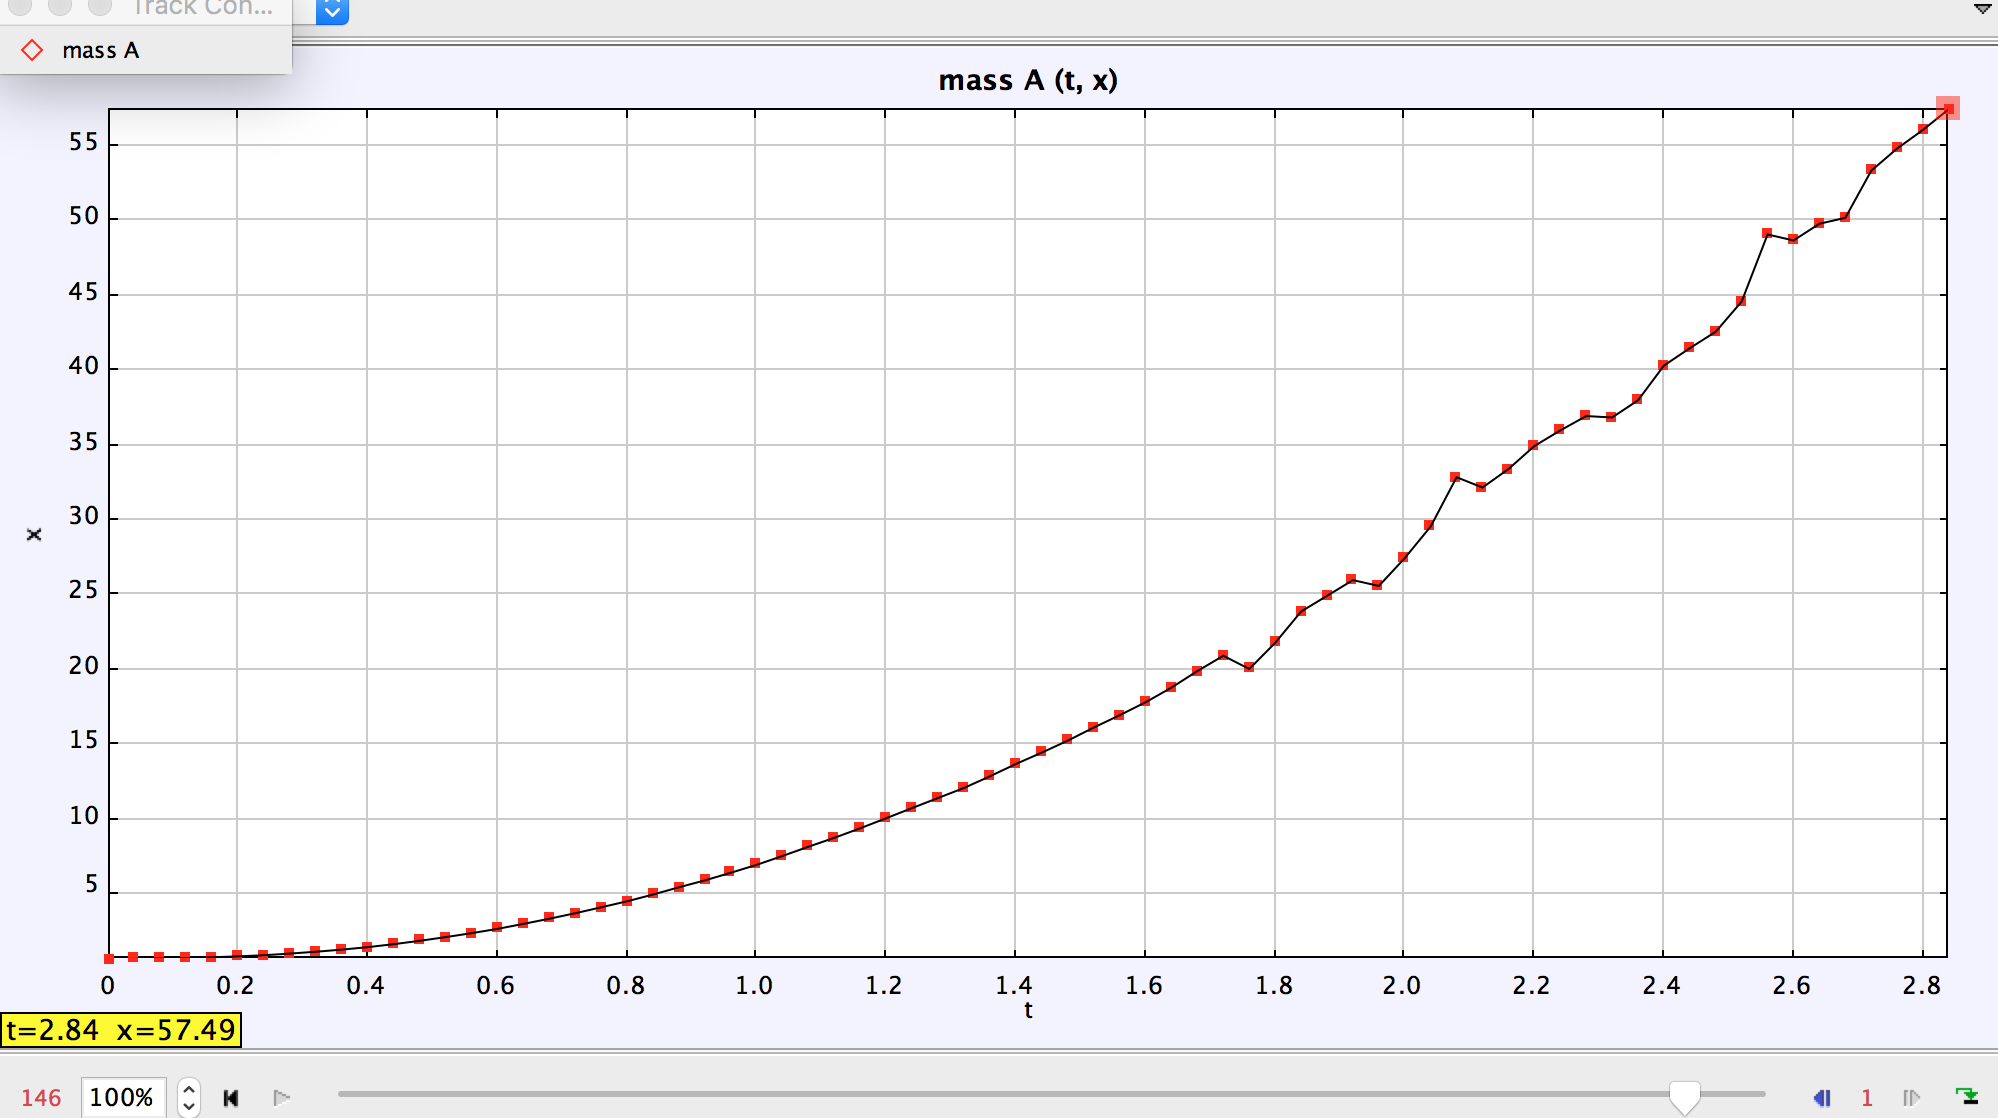

The file beside this chart, header and first rows:
mass_A
t; x; y
0.000000000E0; 6.373558081E-1; 2.917800837E0
4.000000000E-2; 6.438903572E-1; 2.918822902E0
8.000000000E-2; 6.767037819E-1; 2.916265299E0
1.200000000E-1; 7.041297522E-1; 2.920030591E0
1.600000000E-1; 7.573240356E-1; 2.918098387E0
2.000000000E-1; 8.135908371E-1; 2.925070940E0
2.400000000E-1; 8.918256925E-1; 2.923140855E0
2.800000000E-1; 1.001925032E0; 2.913018360E0
3.200000000E-1; 1.125188160E0; 2.914092058E0
3.600000000E-1; 1.266625452E0; 2.911236740E0
4.000000000E-1; 1.431904193E0; 2.911716352E0
4.400000000E-1; 1.632676736E0; 2.910187610E0
4.800000000E-1; 1.855331012E0; 2.898104014E0
5.200000000E-1; 2.103036567E0; 2.893635746E0
5.600000000E-1; 2.367395482E0; 2.894260853E0
6.000000000E-1; 2.655747497E0; 2.883233577E0
6.400000000E-1; 2.988577436E0; 2.875866525E0
6.800000000E-1; 3.335004740E0; 2.879000271E0
7.200000000E-1; 3.701847300E0; 2.867500864E0
7.600000000E-1; 4.097751147E0; 2.850155474E0
8.000000000E-1; 4.499565049E0; 2.851000471E0
8.400000000E-1; 4.952179427E0; 2.840176560E0
8.800000000E-1; 5.438009437E0; 2.835914293E0
9.200000000E-1; 5.898376771E0; 2.831782148E0
9.600000000E-1; 6.408945698E0; 2.826940185E0
1.000000000E0; 6.940299761E0; 2.830251045E0
1.040000000E0; 7.535277036E0; 2.834106023E0
1.080000000E0; 8.153855681E0; 2.830676942E0
1.120000000E0; 8.748538656E0; 2.843618009E0
1.160000000E0; 9.388919073E0; 2.841193677E0
1.200000000E0; 1.006096275E1; 2.808998532E0
1.240000000E0; 1.074009626E1; 2.785201922E0
1.280000000E0; 1.141140554E1; 2.758196537E0
1.320000000E0; 1.208312506E1; 2.773343932E0
1.360000000E0; 1.286291721E1; 2.792502894E0
1.400000000E0; 1.368454045E1; 2.758659996E0
1.440000000E0; 1.444556163E1; 2.751181089E0
1.480000000E0; 1.524527687E1; 2.745023388E0
1.520000000E0; 1.611832346E1; 2.747705363E0
1.560000000E0; 1.694271508E1; 2.738955545E0
1.600000000E0; 1.780900794E1; 2.735161825E0
1.640000000E0; 1.878939535E1; 2.851503775E0
1.680000000E0; 1.989883437E1; 2.885927259E0
1.720000000E0; 2.091828590E1; 2.818346798E0
1.760000000E0; 2.003283255E1; 2.400025072E0
1.800000000E0; 2.178310473E1; 2.932063360E0
1.840000000E0; 2.387471829E1; 2.929447267E0
1.880000000E0; 2.492592537E1; 2.950466991E0
1.920000000E0; 2.597786170E1; 2.955759244E0
1.960000000E0; 2.558567302E1; 3.458176357E0
2.000000000E0; 2.745143478E1; 4.060504562E0
2.040000000E0; 2.956272028E1; 4.341325098E0
2.080000000E0; 3.285821503E1; 2.612904852E0
2.120000000E0; 3.216954704E1; 2.857313731E0
2.160000000E0; 3.340526102E1; 2.773303333E0
2.200000000E0; 3.494306812E1; 1.798091849E0
2.240000000E0; 3.598582199E1; 2.934782306E0
2.280000000E0; 3.694975983E1; 2.193094628E0
2.320000000E0; 3.685351460E1; 2.747855486E0
... 13 more rows
